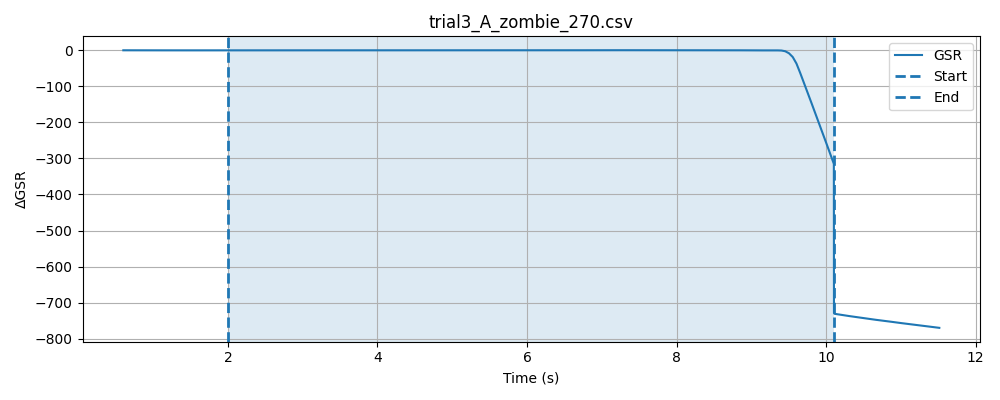

The table this chart was drawn from, first rows:
timestamp, elapsed_sec, gsr_raw, phase
1778477269, 0.002798, 4094, baseline
1778477269, 0.05295, 4094, baseline
1778477269, 0.1029, 4094, baseline
1778477269, 0.1531, 4094, baseline
1778477269, 0.2031, 4094, baseline
1778477269, 0.2531, 4093, baseline
1778477269, 0.3032, 4093, baseline
1778477269, 0.3531, 4093, baseline
1778477269, 0.4032, 4094, baseline
1778477270, 0.4531, 4093, baseline
1778477270, 0.5031, 4094, baseline
1778477270, 0.5531, 4093, baseline
1778477270, 0.603, 4094, baseline
1778477270, 0.6531, 4094, baseline
1778477270, 0.7031, 4093, baseline
1778477270, 0.7532, 4093, baseline
1778477270, 0.8033, 4094, baseline
1778477270, 0.8531, 4094, baseline
1778477270, 0.9033, 4093, baseline
1778477270, 0.9533, 4093, baseline
1778477270, 1.003, 4093, baseline
1778477270, 1.053, 4093, baseline
1778477270, 1.103, 4094, baseline
1778477270, 1.153, 4092, baseline
1778477270, 1.203, 4093, baseline
1778477270, 1.253, 4093, baseline
1778477270, 1.303, 4094, baseline
1778477270, 1.353, 4093, baseline
1778477270, 1.403, 4093, baseline
1778477271, 1.453, 4093, baseline
1778477271, 1.504, 4093, baseline
1778477271, 1.553, 4093, baseline
1778477271, 1.604, 4093, baseline
1778477271, 1.654, 4093, baseline
1778477271, 1.703, 4094, baseline
1778477271, 1.754, 4094, baseline
1778477271, 1.804, 4094, baseline
1778477271, 1.854, 4094, baseline
1778477271, 1.904, 4093, baseline
1778477271, 1.954, 4093, baseline
1778477271, 2.004, 4093, baseline
1778477271, 0.04762, 4093, stimulus
1778477271, 0.09738, 4094, stimulus
1778477271, 0.1474, 4093, stimulus
1778477271, 0.1975, 4093, stimulus
1778477271, 0.2475, 4093, stimulus
1778477271, 0.2975, 4093, stimulus
1778477271, 0.3476, 4093, stimulus
1778477271, 0.3983, 4093, stimulus
1778477272, 0.448, 4094, stimulus
1778477272, 0.4979, 4093, stimulus
1778477272, 0.548, 4094, stimulus
1778477272, 0.5979, 4093, stimulus
1778477272, 0.648, 4092, stimulus
1778477272, 0.698, 4094, stimulus
1778477272, 0.748, 4093, stimulus
1778477272, 0.798, 4093, stimulus
1778477272, 0.848, 4094, stimulus
1778477272, 0.8979, 4094, stimulus
1778477272, 0.9481, 4094, stimulus
... 207 more rows
